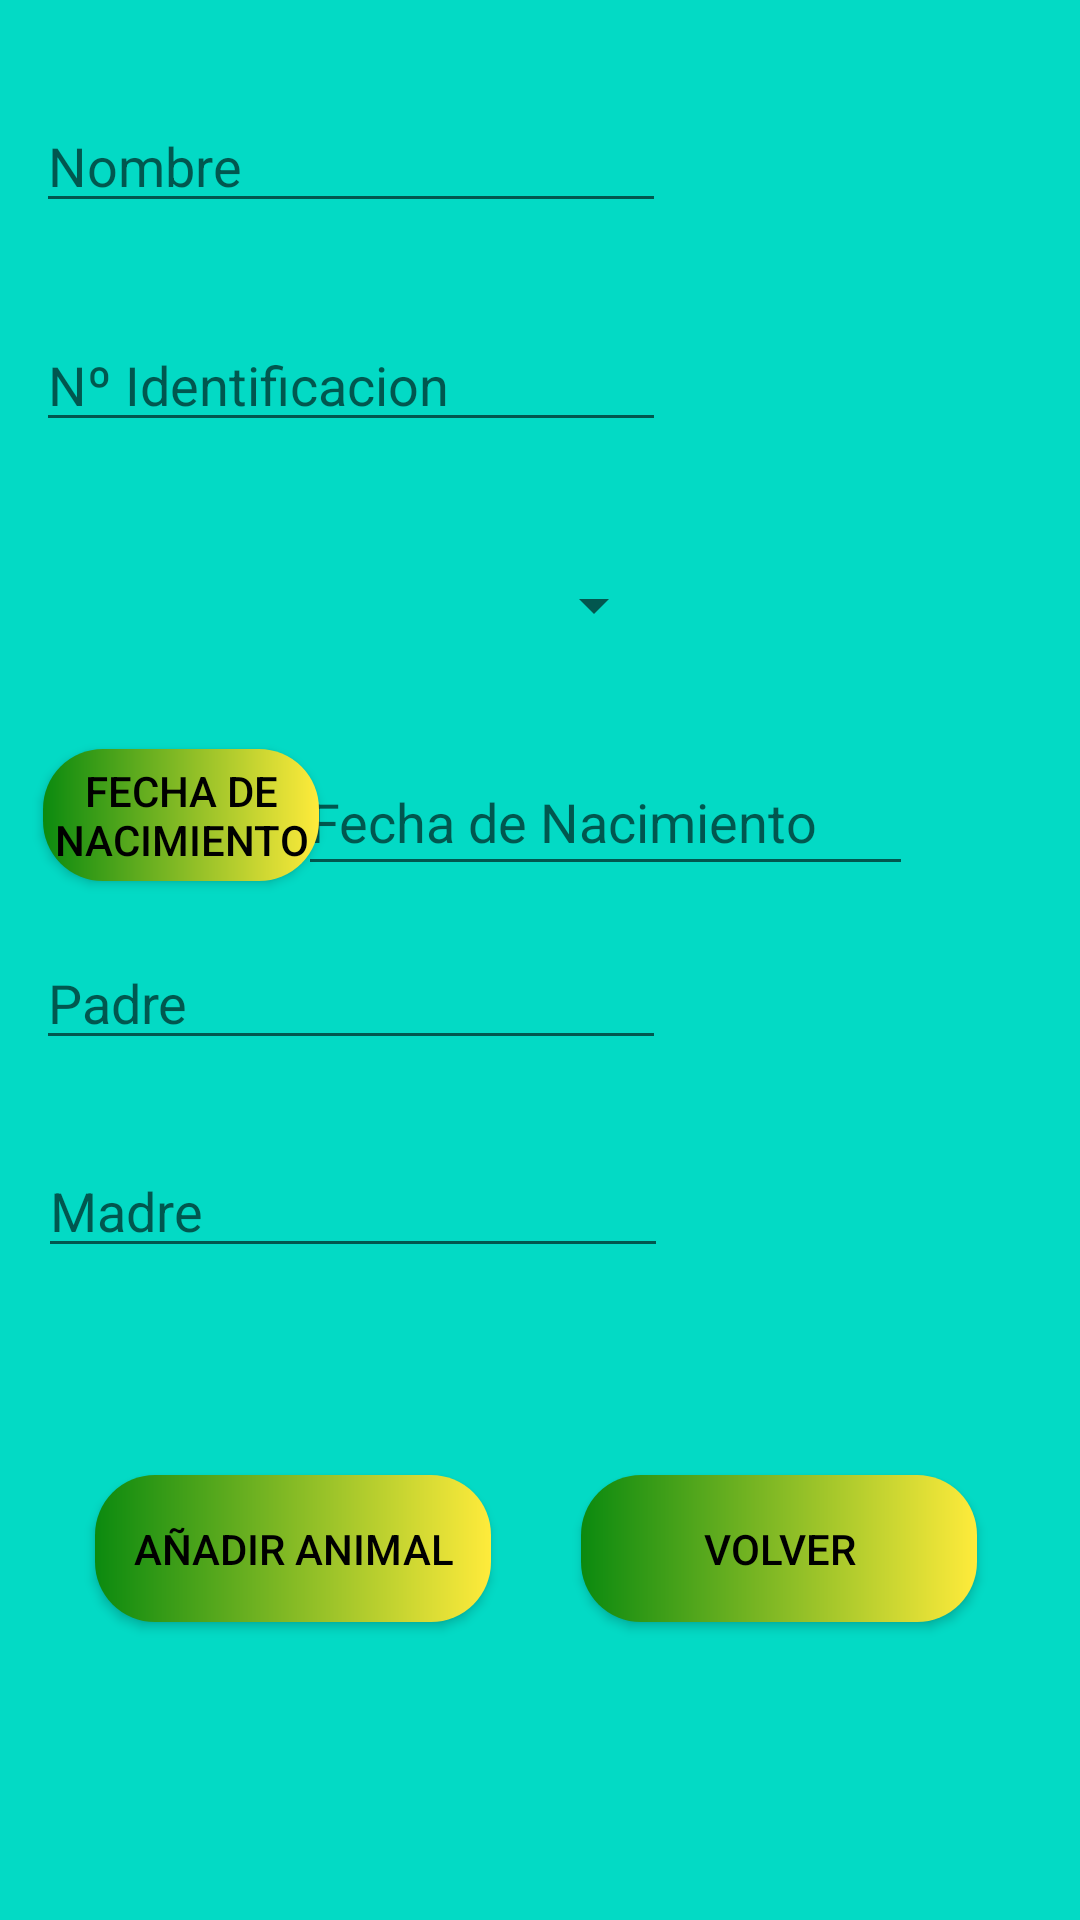

Layout XML and referenced resources for this Android screen:
<!-- AndroidManifest.xml: application theme Theme.GanApp -->
<!-- res/layout/activity_anadir_animales.xml -->
<?xml version="1.0" encoding="utf-8"?>
<androidx.constraintlayout.widget.ConstraintLayout xmlns:android="http://schemas.android.com/apk/res/android"
    xmlns:app="http://schemas.android.com/apk/res-auto"
    xmlns:tools="http://schemas.android.com/tools"
    android:layout_width="match_parent"
    android:layout_height="match_parent"
    android:background="?attr/colorSecondary"
    tools:context=".AnadirAnimales">


    <Button
        android:id="@+id/but_anadir_animales"
        style="?attr/materialButtonOutlinedStyle"
        android:layout_width="132dp"
        android:layout_height="49dp"
        android:layout_weight="1"
        android:background="@drawable/custom_button"
        android:text="Añadir Animal"
        android:textColor="@color/black"
        app:backgroundTint="@null"
        app:layout_constraintBottom_toBottomOf="parent"
        app:layout_constraintEnd_toEndOf="parent"
        app:layout_constraintHorizontal_bias="0.139"
        app:layout_constraintStart_toStartOf="parent"
        app:layout_constraintTop_toTopOf="parent"
        app:layout_constraintVertical_bias="0.832" />

    <Button
        android:id="@+id/but_fechaNac1"
        style="?attr/materialButtonOutlinedStyle"
        android:layout_width="92dp"
        android:layout_height="44dp"
        android:layout_weight="1"
        android:background="@drawable/custom_button"
        android:text="Fecha de Nacimiento"
        android:textColor="@color/black"
        app:backgroundTint="@null"
        app:layout_constraintBottom_toBottomOf="parent"
        app:layout_constraintEnd_toEndOf="parent"
        app:layout_constraintHorizontal_bias="0.054"
        app:layout_constraintStart_toStartOf="parent"
        app:layout_constraintTop_toTopOf="parent"
        app:layout_constraintVertical_bias="0.419" />

    <EditText
        android:id="@+id/nombreAnimal1"
        android:layout_width="wrap_content"
        android:layout_height="wrap_content"
        android:ems="10"
        android:hint="@string/nombre_animal1"
        android:inputType="textPersonName"
        app:layout_constraintBottom_toBottomOf="parent"
        app:layout_constraintEnd_toEndOf="parent"
        app:layout_constraintHorizontal_bias="0.079"
        app:layout_constraintStart_toStartOf="parent"
        app:layout_constraintTop_toTopOf="parent"
        app:layout_constraintVertical_bias="0.055" />

    <EditText
        android:id="@+id/numIdentificación"
        android:layout_width="wrap_content"
        android:layout_height="wrap_content"
        android:ems="10"
        android:hint="@string/num_identificacion"
        android:inputType="textPersonName"
        app:layout_constraintBottom_toBottomOf="parent"
        app:layout_constraintEnd_toEndOf="parent"
        app:layout_constraintHorizontal_bias="0.079"
        app:layout_constraintStart_toStartOf="parent"
        app:layout_constraintTop_toTopOf="parent"
        app:layout_constraintVertical_bias="0.177" />

    <Spinner
        android:id="@+id/spinner_sexo"
        android:layout_width="210dp"
        android:layout_height="47dp"
        app:layout_constraintBottom_toBottomOf="parent"
        app:layout_constraintEnd_toEndOf="parent"
        app:layout_constraintHorizontal_bias="0.079"
        app:layout_constraintStart_toStartOf="parent"
        app:layout_constraintTop_toTopOf="parent"
        app:layout_constraintVertical_bias="0.301" />

    <Button
        android:id="@+id/but_anadirAnim_volver"
        style="?attr/materialButtonOutlinedStyle"
        android:layout_width="132dp"
        android:layout_height="49dp"
        android:layout_weight="1"
        android:background="@drawable/custom_button"
        android:text="Volver"
        android:textColor="@color/black"
        app:backgroundTint="@null"
        app:layout_constraintBottom_toBottomOf="parent"
        app:layout_constraintEnd_toEndOf="parent"
        app:layout_constraintHorizontal_bias="0.849"
        app:layout_constraintStart_toStartOf="parent"
        app:layout_constraintTop_toTopOf="parent"
        app:layout_constraintVertical_bias="0.832" />

    <EditText
        android:id="@+id/caja_fechaNac1"
        android:layout_width="205dp"
        android:layout_height="46dp"
        android:ems="10"
        android:hint="@string/fecha_nacimiento"
        android:inputType="textPersonName"
        app:layout_constraintBottom_toBottomOf="parent"
        app:layout_constraintEnd_toEndOf="parent"
        app:layout_constraintHorizontal_bias="0.64"
        app:layout_constraintStart_toStartOf="parent"
        app:layout_constraintTop_toTopOf="parent"
        app:layout_constraintVertical_bias="0.42" />

    <EditText
        android:id="@+id/nombre_padre"
        android:layout_width="wrap_content"
        android:layout_height="wrap_content"
        android:ems="10"
        android:hint="@string/nombre_padre"
        android:inputType="textPersonName"
        app:layout_constraintBottom_toBottomOf="parent"
        app:layout_constraintEnd_toEndOf="parent"
        app:layout_constraintHorizontal_bias="0.079"
        app:layout_constraintStart_toStartOf="parent"
        app:layout_constraintTop_toTopOf="parent"
        app:layout_constraintVertical_bias="0.521" />

    <EditText
        android:id="@+id/editTextTextPersonName5"
        android:layout_width="wrap_content"
        android:layout_height="wrap_content"
        android:ems="10"
        android:hint="@string/nombre_madre"
        android:inputType="textPersonName"
        app:layout_constraintBottom_toBottomOf="parent"
        app:layout_constraintEnd_toEndOf="parent"
        app:layout_constraintHorizontal_bias="0.084"
        app:layout_constraintStart_toStartOf="parent"
        app:layout_constraintTop_toTopOf="parent"
        app:layout_constraintVertical_bias="0.637" />


</androidx.constraintlayout.widget.ConstraintLayout>
<!-- resources referenced by this layout -->
<resources>
  <!-- drawable custom_button (drawable) -->
  <?xml version="1.0" encoding="utf-8"?>
  <shape xmlns:tools="http://schemas.android.com/tools"
      xmlns:android="http://schemas.android.com/apk/res/android">
      <gradient
          android:startColor="#0B8A0F"
          android:endColor="#FFEB3B"
          android:angle="0"/>
      <corners
          android:radius="20dp"
          />
  
  
  
  
  </shape>
  <string name="fecha_nacimiento">Fecha de Nacimiento</string>
  <string name="nombre_animal1">Nombre</string>
  <string name="nombre_madre">Madre</string>
  <string name="nombre_padre">Padre</string>
  <string name="num_identificacion">Nº Identificacion</string>
  <style name="Theme.GanApp" parent="Theme.AppCompat.Light.NoActionBar">
          
          <item name="colorPrimary">@color/purple_500</item>
          <item name="colorPrimaryVariant">@color/purple_700</item>
          <item name="colorOnPrimary">@color/white</item>
          
          <item name="colorSecondary">@color/teal_200</item>
          <item name="colorSecondaryVariant">@color/teal_700</item>
          <item name="colorOnSecondary">@color/black</item>
          
          <item name="android:statusBarColor" tools:targetApi="l">?attr/colorPrimaryVariant</item>
          
      </style>
  <!-- not gathered from this repository: default colours our renderer supplied (Android Studio template values) -->
  <color name="purple_500">#FF6200EE</color>
  <color name="purple_700">#FF3700B3</color>
  <color name="teal_200">#FF03DAC5</color>
  <color name="teal_700">#FF018786</color>
  <color name="black">#FF000000</color>
  <color name="white">#FFFFFFFF</color>
</resources>
